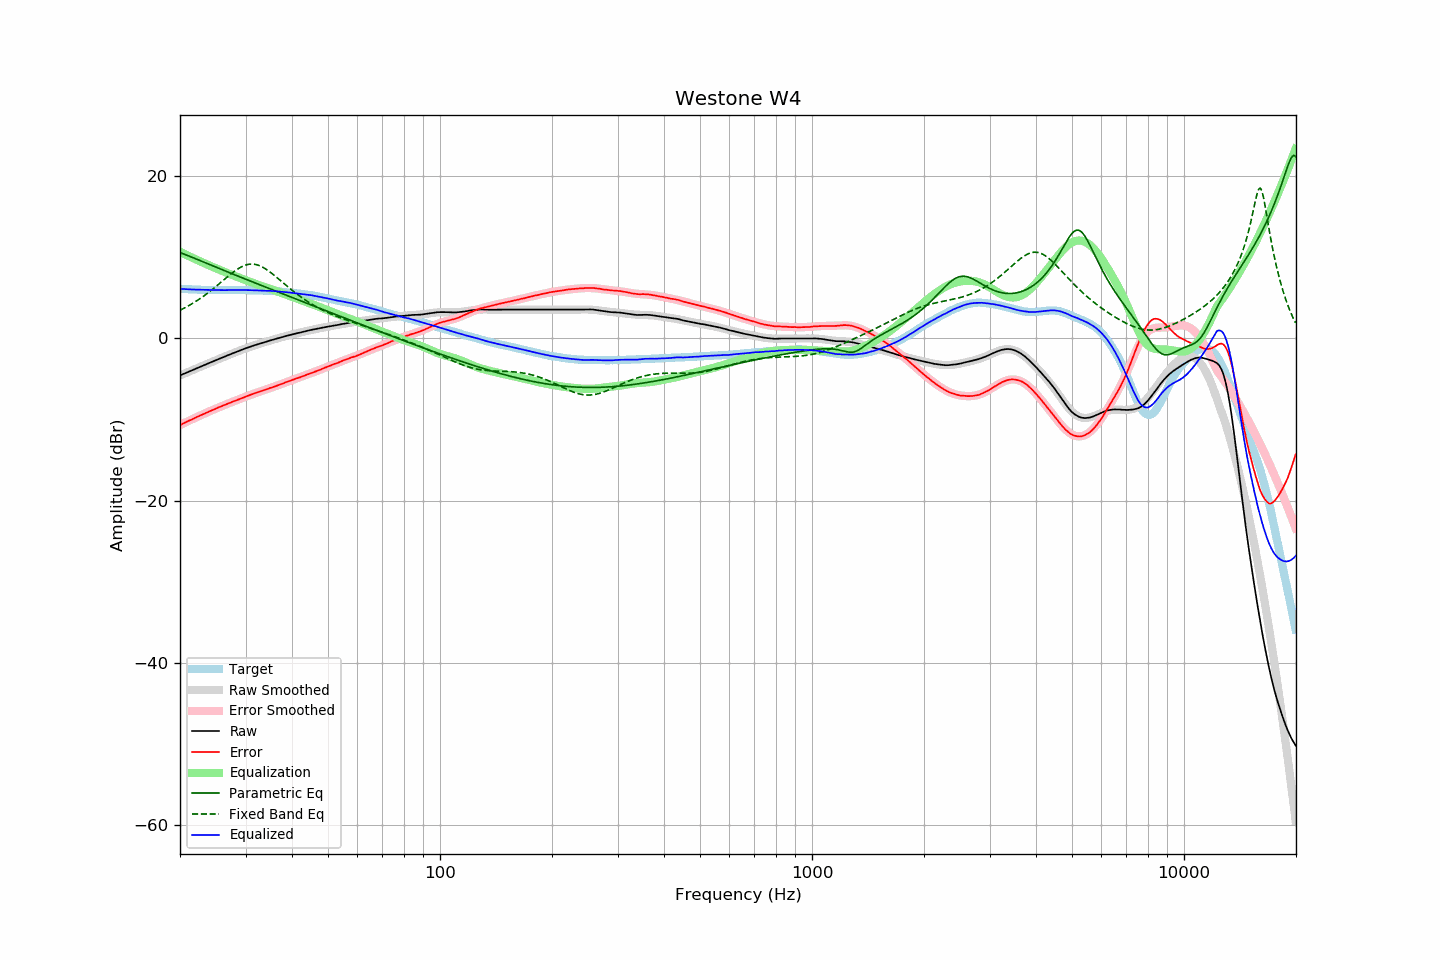

The table this chart was drawn from, first rows:
frequency, raw, error, smoothed, error_smoothed, equalization, parametric_eq, fixed_band_eq, equalized_raw, equalized_smoothed, target
20.00, -4.55, -10.67, -4.55, -10.67, 10.67, 10.58, 3.48, 6.12, 6.12, 6.11
20.20, -4.47, -10.58, -4.47, -10.58, 10.58, 10.50, 3.57, 6.10, 6.10, 6.10
20.40, -4.38, -10.48, -4.39, -10.48, 10.48, 10.43, 3.67, 6.10, 6.09, 6.09
20.61, -4.30, -10.39, -4.30, -10.38, 10.38, 10.35, 3.78, 6.08, 6.08, 6.08
20.81, -4.22, -10.28, -4.22, -10.29, 10.29, 10.28, 3.88, 6.07, 6.07, 6.06
21.02, -4.13, -10.19, -4.13, -10.19, 10.19, 10.20, 3.99, 6.06, 6.06, 6.05
21.23, -4.05, -10.10, -4.05, -10.10, 10.10, 10.12, 4.10, 6.05, 6.05, 6.04
21.44, -3.97, -10.02, -3.97, -10.00, 10.00, 10.04, 4.22, 6.03, 6.04, 6.05
21.66, -3.88, -9.92, -3.88, -9.91, 9.91, 9.96, 4.34, 6.03, 6.03, 6.03
21.87, -3.80, -9.83, -3.80, -9.82, 9.82, 9.88, 4.46, 6.02, 6.02, 6.03
22.09, -3.71, -9.72, -3.71, -9.73, 9.73, 9.80, 4.58, 6.02, 6.01, 6.01
22.31, -3.63, -9.63, -3.63, -9.64, 9.64, 9.71, 4.71, 6.01, 6.01, 6.00
22.54, -3.54, -9.54, -3.54, -9.55, 9.55, 9.63, 4.84, 6.00, 6.00, 5.99
22.76, -3.46, -9.46, -3.46, -9.46, 9.46, 9.55, 4.98, 5.99, 5.99, 5.99
22.99, -3.37, -9.36, -3.38, -9.36, 9.36, 9.47, 5.12, 5.99, 5.99, 5.98
23.22, -3.29, -9.27, -3.29, -9.28, 9.28, 9.38, 5.26, 5.98, 5.98, 5.97
23.45, -3.21, -9.20, -3.21, -9.19, 9.19, 9.30, 5.40, 5.97, 5.98, 5.98
23.69, -3.12, -9.10, -3.12, -9.10, 9.10, 9.22, 5.55, 5.97, 5.97, 5.97
23.92, -3.04, -9.00, -3.04, -9.01, 9.01, 9.14, 5.70, 5.97, 5.97, 5.96
24.16, -2.95, -8.93, -2.96, -8.92, 8.92, 9.06, 5.86, 5.97, 5.97, 5.97
24.40, -2.87, -8.84, -2.87, -8.84, 8.84, 8.97, 6.02, 5.97, 5.96, 5.97
24.65, -2.79, -8.76, -2.79, -8.75, 8.75, 8.89, 6.18, 5.96, 5.96, 5.96
24.89, -2.71, -8.67, -2.71, -8.67, 8.67, 8.81, 6.34, 5.96, 5.96, 5.96
25.14, -2.62, -8.57, -2.62, -8.59, 8.59, 8.73, 6.50, 5.96, 5.96, 5.95
25.39, -2.54, -8.49, -2.54, -8.50, 8.50, 8.65, 6.67, 5.96, 5.96, 5.95
25.65, -2.46, -8.42, -2.46, -8.42, 8.42, 8.57, 6.84, 5.96, 5.96, 5.95
25.91, -2.38, -8.34, -2.38, -8.33, 8.33, 8.48, 7.00, 5.95, 5.96, 5.95
26.16, -2.30, -8.26, -2.30, -8.25, 8.25, 8.40, 7.17, 5.95, 5.95, 5.96
26.43, -2.22, -8.18, -2.22, -8.17, 8.17, 8.32, 7.34, 5.95, 5.96, 5.95
26.69, -2.13, -8.09, -2.14, -8.09, 8.09, 8.24, 7.51, 5.96, 5.96, 5.95
26.96, -2.05, -8.01, -2.06, -8.01, 8.01, 8.16, 7.67, 5.96, 5.96, 5.95
27.23, -1.97, -7.93, -1.98, -7.93, 7.93, 8.08, 7.84, 5.96, 5.96, 5.95
27.50, -1.89, -7.85, -1.90, -7.86, 7.86, 8.00, 7.99, 5.96, 5.96, 5.95
27.77, -1.81, -7.77, -1.82, -7.78, 7.78, 7.92, 8.15, 5.97, 5.96, 5.96
28.05, -1.74, -7.70, -1.74, -7.70, 7.70, 7.84, 8.30, 5.96, 5.96, 5.95
28.33, -1.66, -7.63, -1.66, -7.62, 7.62, 7.76, 8.44, 5.96, 5.96, 5.96
28.62, -1.58, -7.55, -1.58, -7.55, 7.55, 7.68, 8.57, 5.96, 5.96, 5.96
28.90, -1.51, -7.49, -1.50, -7.47, 7.47, 7.60, 8.69, 5.96, 5.96, 5.97
29.19, -1.43, -7.41, -1.43, -7.39, 7.39, 7.52, 8.80, 5.96, 5.96, 5.97
29.48, -1.35, -7.32, -1.35, -7.32, 7.32, 7.45, 8.90, 5.97, 5.96, 5.96
29.78, -1.28, -7.25, -1.28, -7.24, 7.24, 7.37, 8.98, 5.96, 5.96, 5.96
30.08, -1.20, -7.17, -1.21, -7.17, 7.17, 7.29, 9.05, 5.96, 5.96, 5.96
30.38, -1.13, -7.08, -1.14, -7.09, 7.09, 7.21, 9.10, 5.96, 5.95, 5.94
30.68, -1.06, -7.01, -1.07, -7.02, 7.02, 7.13, 9.14, 5.96, 5.95, 5.94
30.99, -0.99, -6.94, -1.00, -6.94, 6.94, 7.05, 9.16, 5.95, 5.94, 5.94
31.30, -0.93, -6.88, -0.93, -6.87, 6.87, 6.97, 9.16, 5.94, 5.94, 5.94
31.61, -0.86, -6.80, -0.87, -6.80, 6.80, 6.89, 9.15, 5.94, 5.93, 5.93
31.93, -0.80, -6.72, -0.80, -6.73, 6.73, 6.82, 9.12, 5.93, 5.92, 5.91
32.24, -0.74, -6.66, -0.74, -6.66, 6.66, 6.74, 9.07, 5.92, 5.92, 5.92
32.57, -0.68, -6.59, -0.68, -6.59, 6.59, 6.66, 9.00, 5.91, 5.91, 5.90
32.89, -0.62, -6.53, -0.62, -6.52, 6.52, 6.58, 8.92, 5.90, 5.90, 5.90
33.22, -0.56, -6.46, -0.56, -6.45, 6.45, 6.50, 8.83, 5.89, 5.90, 5.89
33.55, -0.50, -6.40, -0.50, -6.39, 6.39, 6.43, 8.72, 5.89, 5.89, 5.89
33.89, -0.44, -6.33, -0.44, -6.32, 6.32, 6.35, 8.60, 5.88, 5.88, 5.88
34.23, -0.38, -6.25, -0.38, -6.25, 6.25, 6.27, 8.47, 5.87, 5.88, 5.86
34.57, -0.32, -6.19, -0.32, -6.19, 6.19, 6.19, 8.33, 5.86, 5.87, 5.86
34.92, -0.25, -6.10, -0.26, -6.12, 6.12, 6.11, 8.19, 5.86, 5.86, 5.84
35.27, -0.20, -6.07, -0.20, -6.05, 6.05, 6.04, 8.03, 5.85, 5.85, 5.86
35.62, -0.14, -5.98, -0.14, -5.98, 5.98, 5.96, 7.88, 5.84, 5.84, 5.83
35.97, -0.08, -5.92, -0.09, -5.91, 5.91, 5.88, 7.71, 5.83, 5.82, 5.83
... 635 more rows
